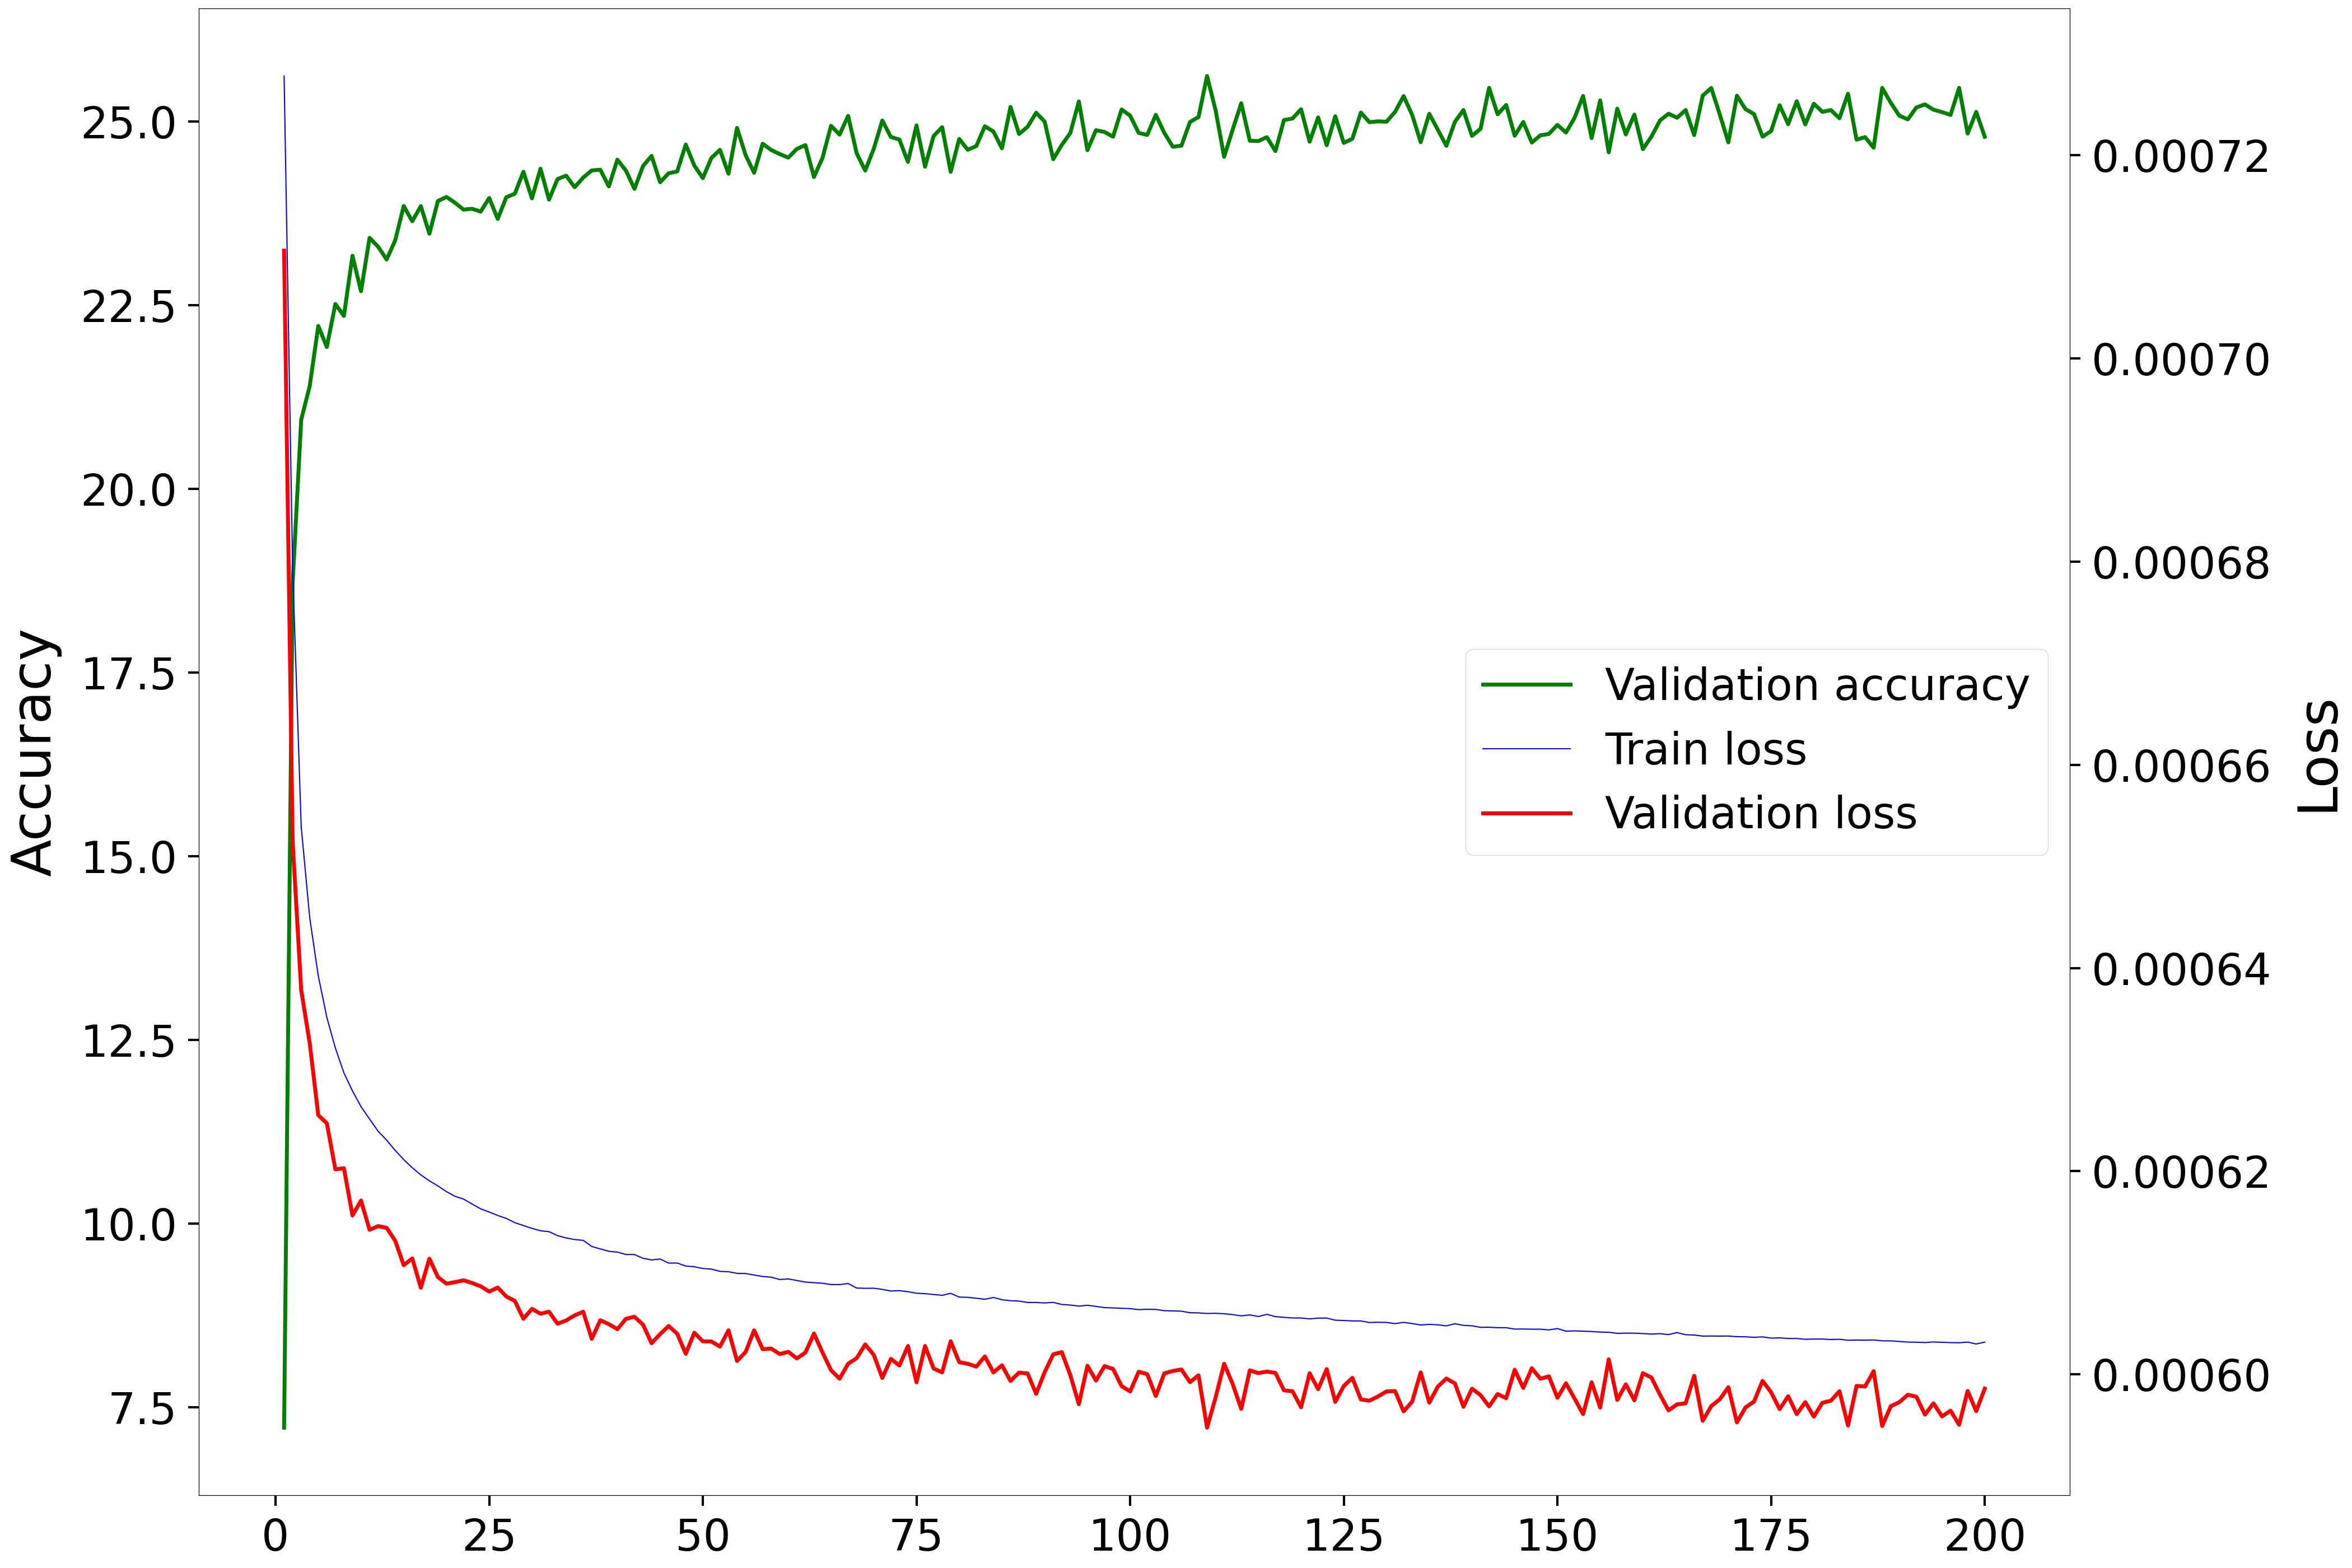

The table this chart was drawn from, first rows:
Epoch, Accuracy, Loss
1, 7.226, 0.0007106
2, 18.71, 0.0006524
3, 20.94, 0.0006378
4, 21.4, 0.0006326
5, 22.22, 0.0006255
6, 21.93, 0.0006247
7, 22.51, 0.0006202
8, 22.35, 0.0006203
9, 23.17, 0.0006156
10, 22.69, 0.0006171
11, 23.41, 0.0006142
12, 23.29, 0.0006146
13, 23.12, 0.0006144
14, 23.38, 0.0006132
15, 23.85, 0.0006107
16, 23.64, 0.0006114
17, 23.85, 0.0006085
18, 23.47, 0.0006114
19, 23.92, 0.0006096
20, 23.97, 0.0006089
21, 23.89, 0.0006091
22, 23.8, 0.0006093
23, 23.81, 0.000609
24, 23.77, 0.0006087
25, 23.96, 0.0006082
26, 23.67, 0.0006086
27, 23.97, 0.0006077
28, 24.02, 0.0006072
29, 24.31, 0.0006055
30, 23.95, 0.0006064
31, 24.36, 0.000606
32, 23.94, 0.0006062
33, 24.21, 0.000605
34, 24.26, 0.0006053
35, 24.1, 0.0006058
36, 24.23, 0.0006062
37, 24.33, 0.0006035
38, 24.34, 0.0006053
39, 24.11, 0.0006049
40, 24.48, 0.0006045
41, 24.33, 0.0006055
42, 24.08, 0.0006057
43, 24.39, 0.0006049
44, 24.53, 0.0006031
45, 24.17, 0.000604
46, 24.29, 0.0006048
47, 24.32, 0.000604
48, 24.68, 0.000602
49, 24.4, 0.0006041
50, 24.23, 0.0006033
51, 24.5, 0.0006032
52, 24.61, 0.0006027
53, 24.29, 0.0006043
54, 24.91, 0.0006013
55, 24.54, 0.0006022
56, 24.3, 0.0006043
57, 24.7, 0.0006025
58, 24.61, 0.0006025
59, 24.55, 0.000602
60, 24.51, 0.0006022
... 140 more rows
